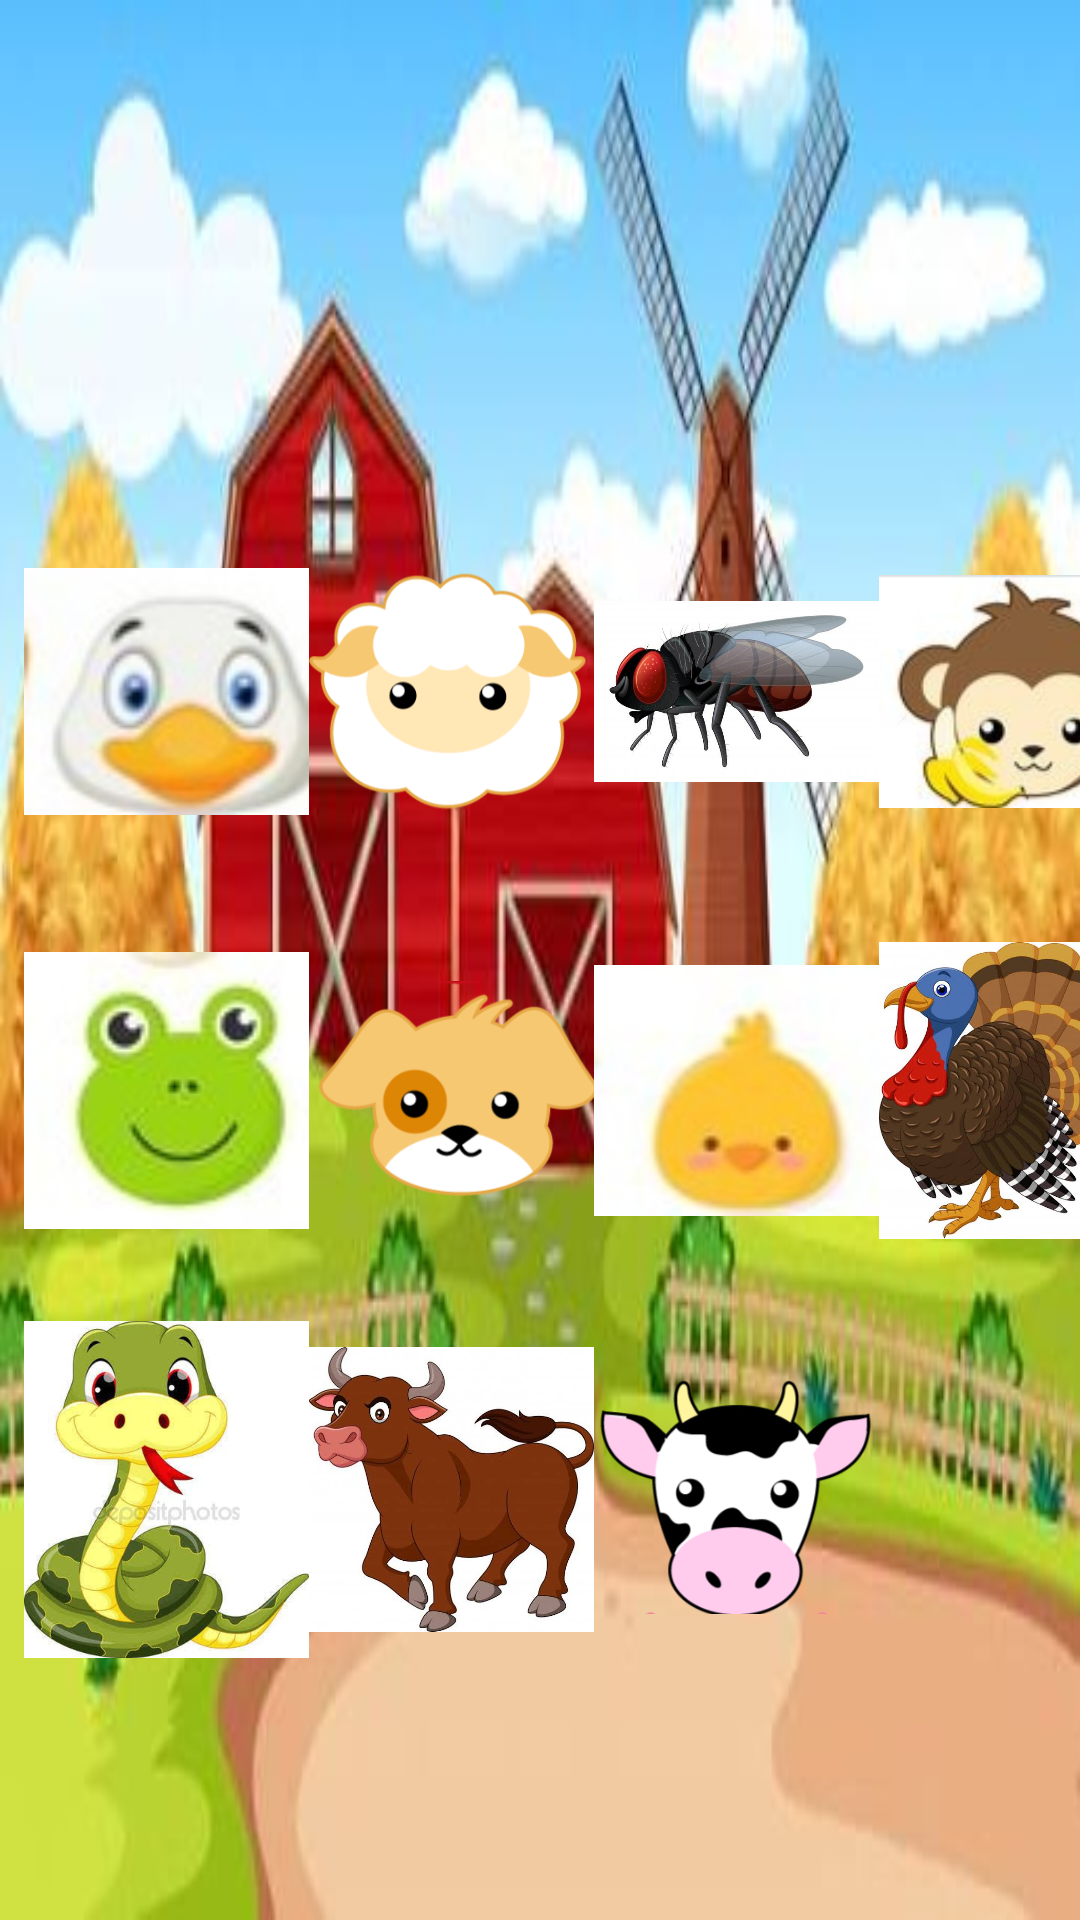

Produce the Android XML layout that renders to this screen, including the resource entries it uses.
<!-- AndroidManifest.xml: application theme Theme.AppEmi -->
<!-- res/layout/activity_animalesdos.xml -->
<?xml version="1.0" encoding="utf-8"?>
<androidx.constraintlayout.widget.ConstraintLayout xmlns:android="http://schemas.android.com/apk/res/android"
    xmlns:app="http://schemas.android.com/apk/res-auto"
    xmlns:tools="http://schemas.android.com/tools"
    android:layout_width="match_parent"
    android:layout_height="match_parent"
    android:background="@drawable/granja"
    android:onClick="vocaluno"
    tools:context=".animalesdos">

    <TableLayout
        android:id="@+id/tableLayout2"
        android:layout_width="397dp"
        android:layout_height="410dp"
        android:layout_marginStart="8dp"
        android:layout_marginTop="164dp"
        app:layout_constraintEnd_toEndOf="parent"
        app:layout_constraintHorizontal_bias="0.0"
        app:layout_constraintStart_toStartOf="parent"
        app:layout_constraintTop_toTopOf="parent">

        <TableRow
            android:layout_width="match_parent"
            android:layout_height="match_parent">

            <ImageView
                android:id="@+id/pato"
                android:layout_width="95dp"
                android:layout_height="133dp"
                android:onClick="vocaluno"
                app:srcCompat="@drawable/pato" />

            <ImageView
                android:id="@+id/oveja"
                android:layout_width="95dp"
                android:layout_height="133dp"
                android:onClick="vocaluno"
                app:srcCompat="@drawable/oveja" />

            <ImageView
                android:id="@+id/mosca"
                android:layout_width="95dp"
                android:layout_height="133dp"
                android:onClick="vocaluno"
                app:srcCompat="@drawable/mosca" />

            <ImageView
                android:id="@+id/mono"
                android:layout_width="95dp"
                android:layout_height="133dp"
                android:onClick="vocaluno"
                app:srcCompat="@drawable/mono" />
        </TableRow>

        <TableRow
            android:layout_width="match_parent"
            android:layout_height="match_parent">

            <ImageView
                android:id="@+id/rana"
                android:layout_width="95dp"
                android:layout_height="133dp"
                android:onClick="vocaluno"
                app:srcCompat="@drawable/rana" />

            <ImageView
                android:id="@+id/perro"
                android:layout_width="95dp"
                android:layout_height="133dp"
                android:onClick="vocaluno"
                app:srcCompat="@drawable/perro" />

            <ImageView
                android:id="@+id/pollo"
                android:layout_width="95dp"
                android:layout_height="133dp"
                android:onClick="vocaluno"
                app:srcCompat="@drawable/pollito" />

            <ImageView
                android:id="@+id/pavo"
                android:layout_width="95dp"
                android:layout_height="133dp"
                android:onClick="vocaluno"
                app:srcCompat="@drawable/pavo" />
        </TableRow>

        <TableRow
            android:layout_width="match_parent"
            android:layout_height="match_parent">

            <ImageView
                android:id="@+id/serpiente"
                android:layout_width="95dp"
                android:layout_height="133dp"
                android:onClick="vocaluno"
                app:srcCompat="@drawable/serpiente" />

            <ImageView
                android:id="@+id/toro"
                android:layout_width="95dp"
                android:layout_height="133dp"
                android:onClick="vocaluno"
                app:srcCompat="@drawable/toro" />

            <ImageView
                android:id="@+id/vaca"
                android:layout_width="95dp"
                android:layout_height="133dp"
                android:onClick="vocaluno"
                app:srcCompat="@drawable/vaca" />
        </TableRow>

    </TableLayout>

    <Button
        android:id="@+id/button3"
        android:layout_width="113dp"
        android:layout_height="66dp"
        android:layout_marginTop="47dp"
        android:layout_marginBottom="44dp"
        android:backgroundTint="#CDE309"
        android:onClick="atras"
        android:text="@string/atras"
        app:layout_constraintBottom_toBottomOf="parent"
        app:layout_constraintEnd_toEndOf="parent"
        app:layout_constraintHorizontal_bias="0.214"
        app:layout_constraintStart_toStartOf="parent"
        app:layout_constraintTop_toBottomOf="@+id/tableLayout2" />

    <Button
        android:id="@+id/button4"
        android:layout_width="113dp"
        android:layout_height="66dp"
        android:layout_marginStart="61dp"
        android:layout_marginTop="115dp"
        android:layout_marginEnd="60dp"
        android:layout_marginBottom="56dp"
        android:onClick="menu"
        android:text="@string/Menú"
        app:layout_constraintBottom_toBottomOf="parent"
        app:layout_constraintEnd_toEndOf="parent"
        app:layout_constraintStart_toEndOf="@+id/button3"
        app:layout_constraintTop_toBottomOf="@+id/tableLayout2"
        app:layout_constraintVertical_bias="0.85" />

</androidx.constraintlayout.widget.ConstraintLayout>
<!-- resources referenced by this layout -->
<resources>
  <!-- drawable granja: jpeg bitmap (drawable-v24, 23217 bytes) -->
  <!-- drawable mono: jpg bitmap (drawable-v24, 6510 bytes) -->
  <!-- drawable mosca: jpg bitmap (drawable-v24, 19777 bytes) -->
  <!-- drawable oveja: png bitmap (drawable-v24, 18874 bytes) -->
  <!-- drawable pato: jpg bitmap (drawable-v24, 3341 bytes) -->
  <!-- drawable pavo: jpg bitmap (drawable-v24, 34053 bytes) -->
  <!-- drawable perro: png bitmap (drawable-v24, 21264 bytes) -->
  <!-- drawable pollito: jpg bitmap (drawable-v24, 2840 bytes) -->
  <!-- drawable rana: jpg bitmap (drawable-v24, 3346 bytes) -->
  <!-- drawable serpiente: jpg bitmap (drawable-v24, 23010 bytes) -->
  <!-- drawable toro: jpg bitmap (drawable-v24, 24702 bytes) -->
  <!-- drawable vaca: png bitmap (drawable-v24, 25335 bytes) -->
  <string name="atras">Atras</string>
  <style name="Theme.AppEmi" parent="Theme.MaterialComponents.DayNight.DarkActionBar">
          
          <item name="colorPrimary">@color/purple_500</item>
          <item name="colorPrimaryVariant">@color/purple_700</item>
          <item name="colorOnPrimary">@color/white</item>
          
          <item name="colorSecondary">@color/teal_200</item>
          <item name="colorSecondaryVariant">@color/teal_700</item>
          <item name="colorOnSecondary">@color/white</item>
          
          <item name="android:statusBarColor" tools:targetApi="l">?attr/colorPrimaryVariant</item>
          
      </style>
  <!-- not gathered from this repository: default colours our renderer supplied (Android Studio template values) -->
  <color name="purple_500">#FF6200EE</color>
  <color name="purple_700">#FF3700B3</color>
  <color name="teal_200">#FF03DAC5</color>
  <color name="teal_700">#FF018786</color>
  <color name="white">#FFFFFFFF</color>
</resources>
